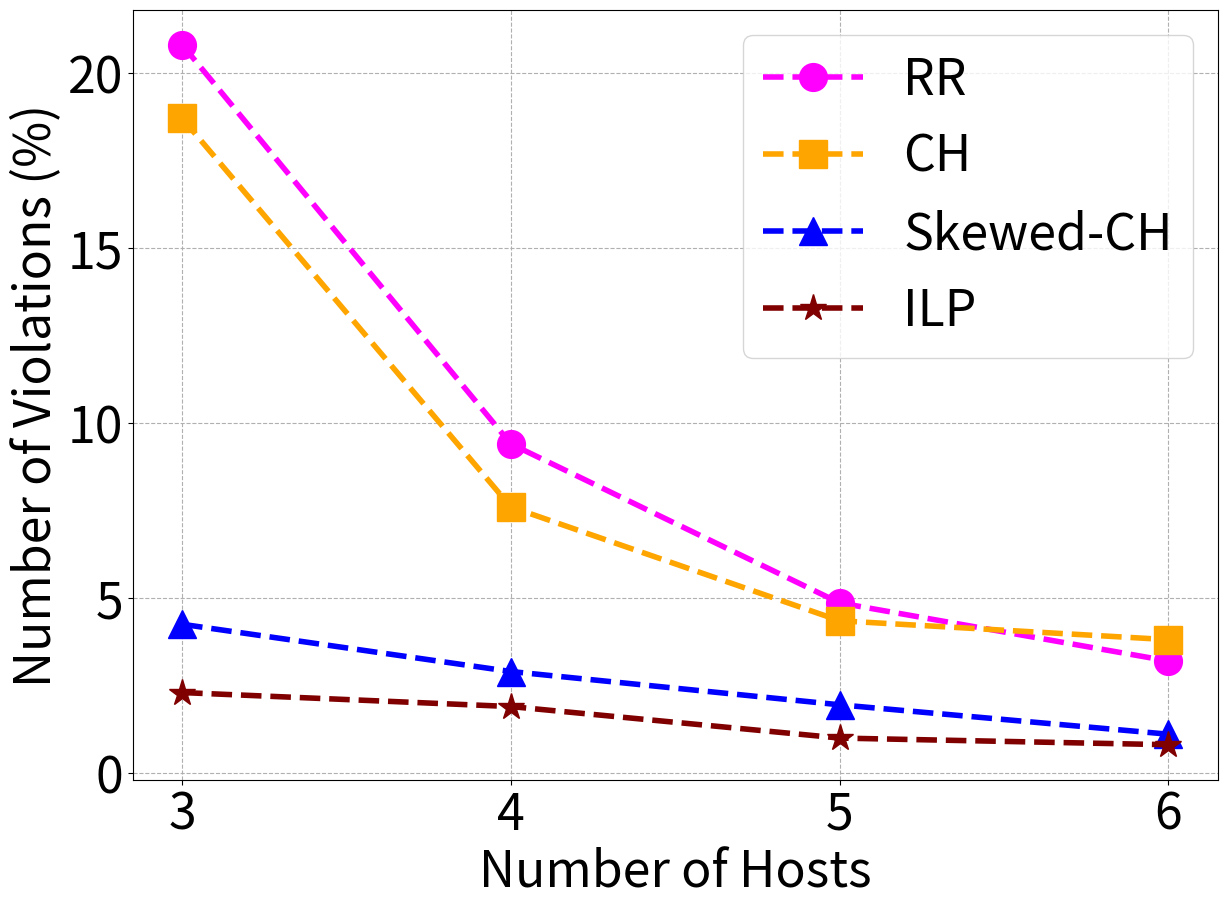

Write the Python code that produced this figure.
import numpy as np
import matplotlib
import matplotlib.pyplot as plt
matplotlib.rcParams.update({'font.size':36})
matplotlib.rcParams['figure.figsize'] = 14, 10

rr = [20.8, 9.4, 4.86, 3.2]
ch = [18.7, 7.6, 4.35, 3.81]
skch = [4.25, 2.9, 1.95, 1.11]
ilp = [2.3, 1.9, 1, 0.81]
hs = [3, 4, 5, 6]

plt.plot(hs, rr, marker='o', markersize='20', color='magenta', linewidth=4, linestyle='--', label='RR')
plt.plot(hs, ch, marker='s', markersize='20', color='orange', linewidth=4, linestyle='--', label='CH')
plt.plot(hs, skch, marker='^', markersize='20', color='blue', linewidth=4, linestyle='--', label='Skewed-CH')
plt.plot(hs, ilp, marker='*', markersize='20', color='maroon', linewidth=4, linestyle='--', label='ILP')

plt.xlabel('Number of Hosts')
plt.ylabel('Number of Violations (%)')
plt.xticks(hs, ['3', '4', '5', '6'])
plt.legend()
plt.grid(linestyle='--')
plt.savefig("./violations.pdf", bbox_inches='tight')
plt.show()
